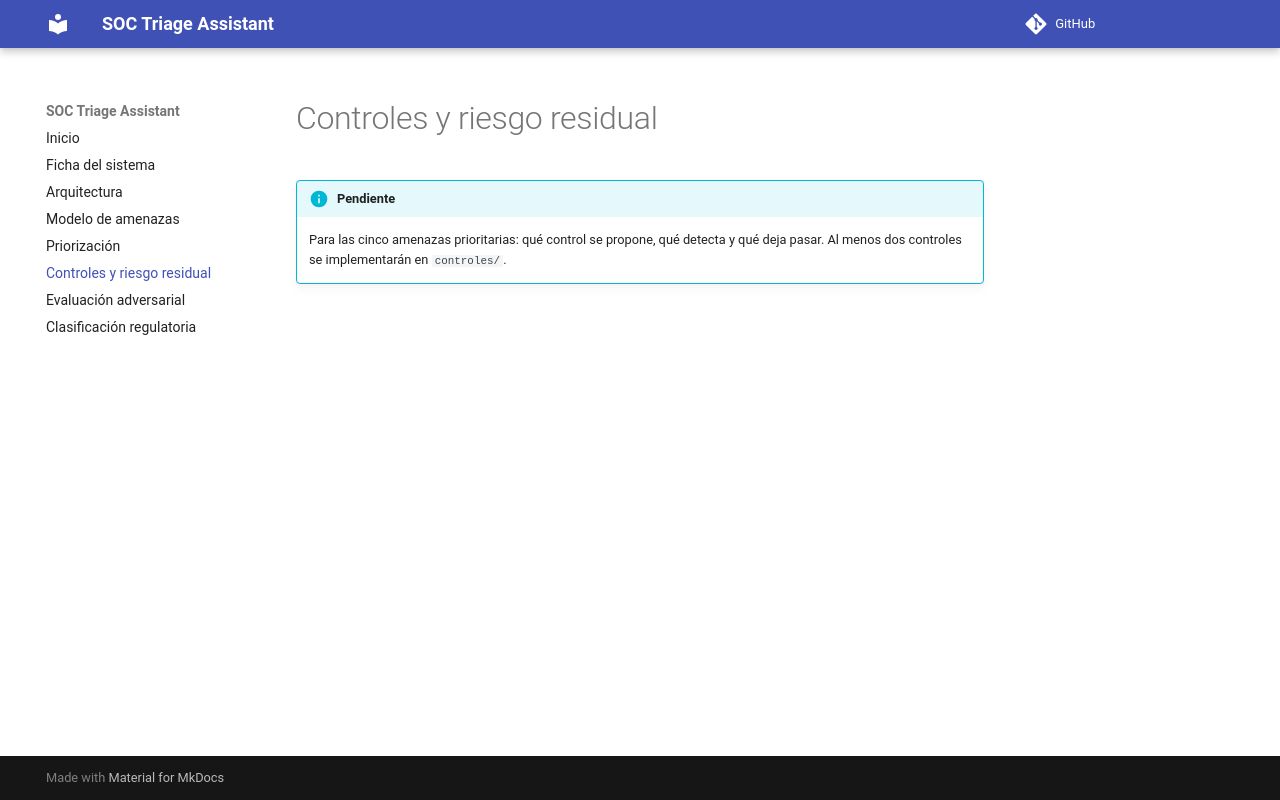

repository: Johnyjeac/AI-Security-GT · page: controles/index.html · generator: mkdocs

# Controles y riesgo residual

!!! info "Pendiente"
    Para las cinco amenazas prioritarias: qué control se propone, qué detecta y qué deja pasar. Al menos dos controles se implementarán en `controles/`.
